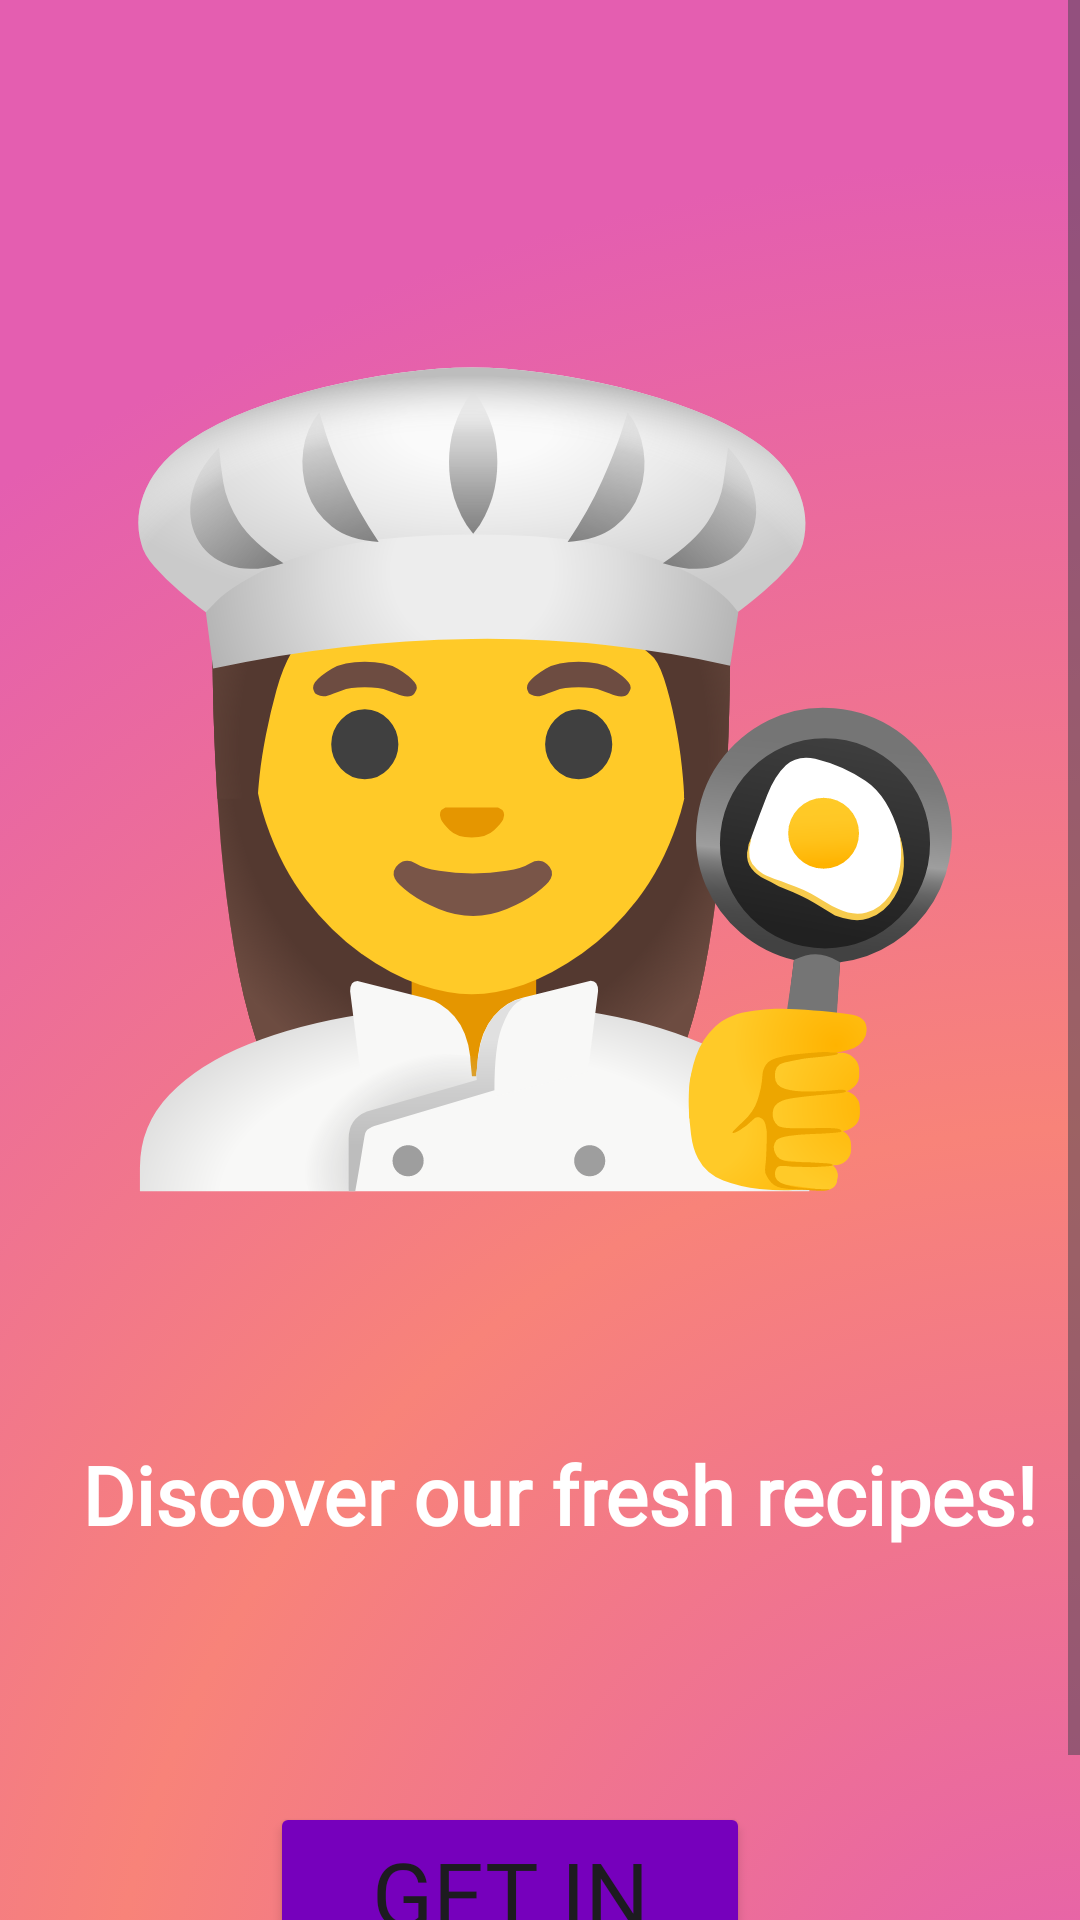

Android layout source for this screen:
<!-- AndroidManifest.xml: application theme Theme.Tasty_Treat_Recipie_app -->
<!-- res/layout/activity_intro.xml -->
<?xml version="1.0" encoding="utf-8"?>
<androidx.constraintlayout.widget.ConstraintLayout xmlns:android="http://schemas.android.com/apk/res/android"
    xmlns:app="http://schemas.android.com/apk/res-auto"
    xmlns:tools="http://schemas.android.com/tools"
    android:id="@+id/main"
    android:layout_width="match_parent"
    android:layout_height="match_parent"
    tools:context=".IntroActivity">

    <androidx.constraintlayout.widget.ConstraintLayout
        android:layout_width="match_parent"
        android:layout_height="match_parent"
        android:background="@color/main_background">

        <ScrollView
            android:layout_width="match_parent"
            android:layout_height="match_parent"
            app:layout_constraintBottom_toBottomOf="parent"
            app:layout_constraintEnd_toEndOf="parent"
            app:layout_constraintHorizontal_bias="0.0"
            app:layout_constraintStart_toStartOf="parent"
            app:layout_constraintTop_toTopOf="parent"
            app:layout_constraintVertical_bias="0.0">

            <LinearLayout
                android:layout_width="match_parent"
                android:layout_height="wrap_content"
                android:orientation="vertical">

                <androidx.constraintlayout.widget.ConstraintLayout
                    android:layout_width="match_parent"
                    android:layout_height="700dp"
                    android:background="@drawable/gradiant_background">


                    <RelativeLayout
                        android:layout_width="match_parent"
                        android:layout_height="match_parent"
                        app:layout_constraintBottom_toBottomOf="parent"
                        app:layout_constraintEnd_toEndOf="parent"
                        app:layout_constraintHorizontal_bias="0.0"
                        app:layout_constraintStart_toStartOf="parent">


                        <TextView
                            android:id="@+id/textView4"
                            android:layout_width="360dp"
                            android:layout_height="360dp"
                            android:layout_alignParentTop="true"
                            android:layout_alignParentEnd="true"
                            android:layout_marginTop="81dp"
                            android:layout_marginEnd="-25dp"
                            android:text="👩‍🍳"
                            android:textSize="250dp"
                            app:layout_constraintVertical_bias="0.276" />

                        <TextView
                            android:id="@+id/textView2"
                            android:layout_width="wrap_content"
                            android:layout_height="wrap_content"
                            android:layout_alignTop="@+id/imageView"
                            android:layout_alignParentEnd="true"
                            android:layout_marginTop="480dp"
                            android:layout_marginEnd="14dp"
                            android:layout_marginBottom="425dp"
                            android:fontFamily="@font/poppins_bold"
                            android:text="Discover our fresh recipes!"
                            android:textColor="@color/white"
                            android:textSize="27sp"
                            android:textStyle="bold" />

                        <Button
                            android:id="@+id/btnNext"
                            android:layout_width="wrap_content"
                            android:layout_height="wrap_content"
                            android:layout_alignParentStart="true"
                            android:layout_alignParentEnd="true"
                            android:layout_alignParentBottom="true"
                            android:layout_marginStart="90dp"
                            android:layout_marginTop="150dp"
                            android:layout_marginEnd="110dp"
                            android:layout_marginBottom="39dp"
                            android:backgroundTint="@color/purple"
                            android:fontFamily="@font/poppins_bold"
                            android:text="Get in"
                            android:textSize="30dp" />


                    </RelativeLayout>

                    <com.google.android.material.imageview.ShapeableImageView
                        android:layout_width="wrap_content"
                        android:layout_height="wrap_content"
                        android:layout_marginStart="16dp"
                        app:layout_constraintBottom_toBottomOf="parent"
                        app:layout_constraintStart_toStartOf="parent"
                        app:layout_constraintTop_toTopOf="parent"
                        app:layout_constraintVertical_bias="1.0" />

                </androidx.constraintlayout.widget.ConstraintLayout>

            </LinearLayout>
        </ScrollView>

    </androidx.constraintlayout.widget.ConstraintLayout>

</androidx.constraintlayout.widget.ConstraintLayout>
<!-- resources referenced by this layout -->
<resources>
  <color name="main_background">#FF7063</color>
  <color name="purple">#7600bc</color>
  <color name="white">#FFFFFFFF</color>
  <!-- drawable gradiant_background (drawable) -->
  <?xml version="1.0" encoding="utf-8"?>
  <selector xmlns:android="http://schemas.android.com/apk/res/android">
      <item>
          <shape android:shape="rectangle">
              <gradient
                  android:startColor="@color/pinkk"
                  android:centerColor="@color/pink"
                  android:endColor="@color/pinkk"
                  android:type="radial"
                  android:gradientRadius="180%p"
                  android:centerY="1"
                  android:centerX="1"
                  />
          </shape>
      </item>
  </selector>
  <style name="Theme.Tasty_Treat_Recipie_app" parent="Base.Theme.Tasty_Treat_Recipie_app" />
  <color name="pinkk">#e45eb0</color>
  <color name="pink">#F88379</color>
  <style name="Base.Theme.Tasty_Treat_Recipie_app" parent="Theme.Material3.DayNight.NoActionBar">
          
          <item name="colorPrimary">@color/pink</item>
          <item name="colorPrimaryVariant">@color/pink</item>
          <item name="android:statusBarColor">@color/pink</item>
      </style>
</resources>
